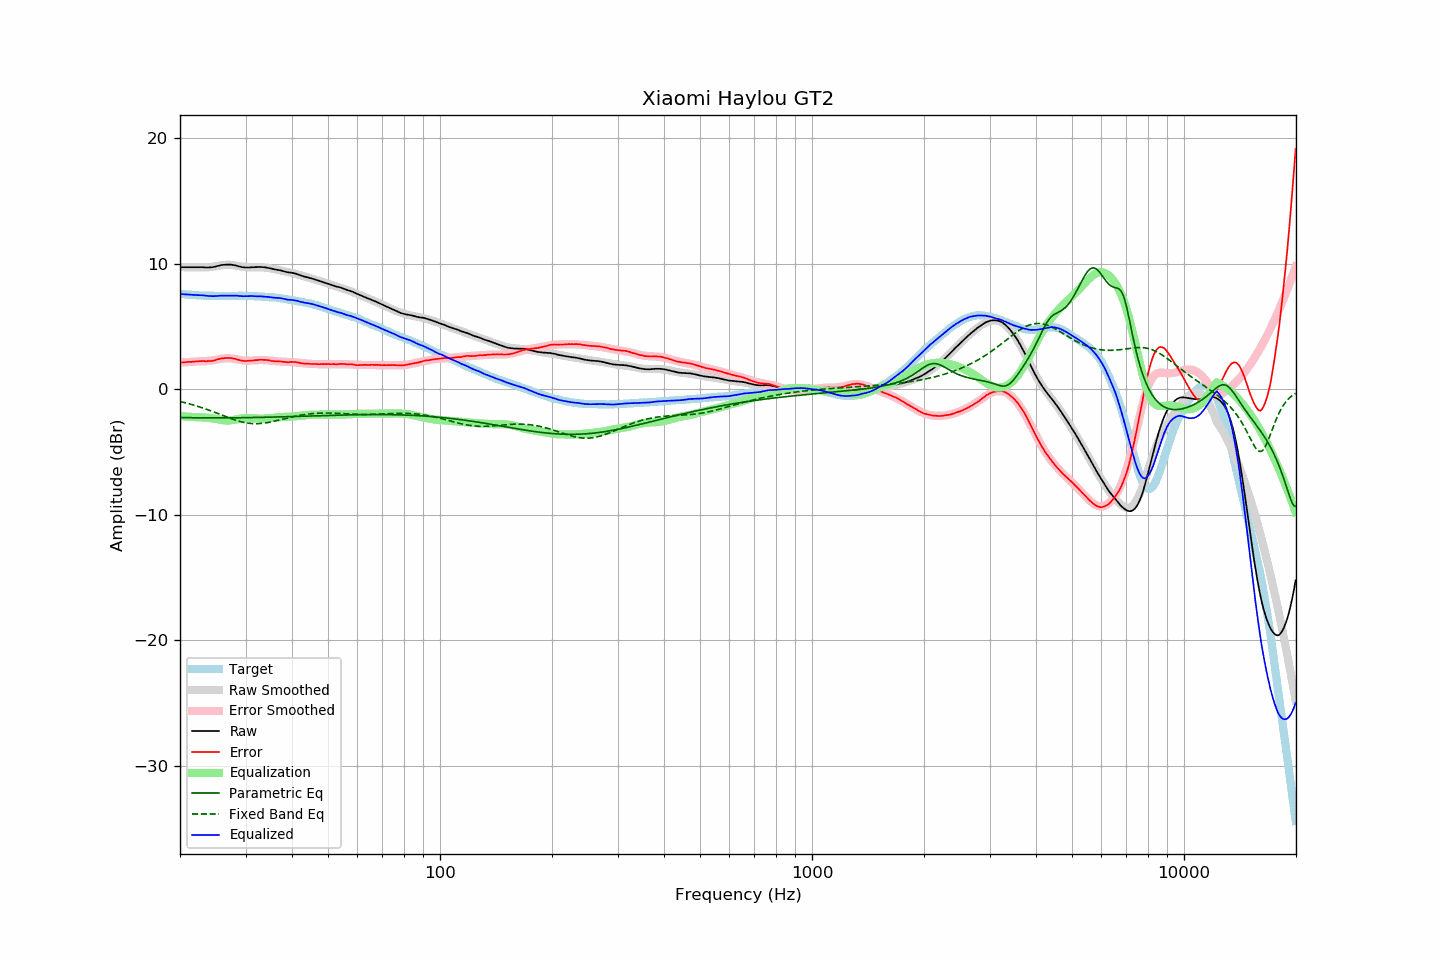

Values plotted in this chart, from the file beside it:
frequency, raw, error, smoothed, error_smoothed, equalization, parametric_eq, fixed_band_eq, equalized_raw, equalized_smoothed, target
20.00, 9.73, 2.13, 9.74, 2.13, -2.13, -2.25, -0.97, 7.60, 7.61, 7.60
20.20, 9.73, 2.14, 9.74, 2.14, -2.14, -2.25, -1.00, 7.59, 7.59, 7.59
20.40, 9.73, 2.15, 9.73, 2.15, -2.15, -2.25, -1.03, 7.58, 7.58, 7.58
20.61, 9.73, 2.16, 9.73, 2.16, -2.16, -2.25, -1.06, 7.57, 7.57, 7.57
20.81, 9.73, 2.18, 9.73, 2.17, -2.17, -2.26, -1.09, 7.56, 7.56, 7.55
21.02, 9.73, 2.19, 9.73, 2.18, -2.18, -2.26, -1.13, 7.55, 7.55, 7.54
21.23, 9.73, 2.20, 9.73, 2.19, -2.19, -2.26, -1.16, 7.54, 7.54, 7.53
21.44, 9.73, 2.19, 9.72, 2.19, -2.19, -2.26, -1.20, 7.54, 7.53, 7.54
21.66, 9.73, 2.21, 9.72, 2.20, -2.20, -2.26, -1.23, 7.53, 7.52, 7.52
21.87, 9.73, 2.21, 9.72, 2.21, -2.21, -2.26, -1.27, 7.52, 7.51, 7.52
22.09, 9.73, 2.23, 9.72, 2.22, -2.22, -2.27, -1.31, 7.51, 7.50, 7.50
22.31, 9.73, 2.24, 9.72, 2.23, -2.23, -2.27, -1.35, 7.50, 7.50, 7.49
22.54, 9.73, 2.25, 9.72, 2.23, -2.23, -2.27, -1.39, 7.50, 7.49, 7.48
22.76, 9.73, 2.25, 9.72, 2.23, -2.23, -2.27, -1.43, 7.50, 7.48, 7.48
22.99, 9.73, 2.26, 9.71, 2.23, -2.23, -2.27, -1.47, 7.50, 7.48, 7.47
23.22, 9.72, 2.26, 9.71, 2.24, -2.24, -2.27, -1.52, 7.48, 7.47, 7.46
23.45, 9.71, 2.24, 9.72, 2.25, -2.25, -2.27, -1.56, 7.46, 7.47, 7.47
23.69, 9.71, 2.25, 9.72, 2.26, -2.26, -2.27, -1.61, 7.45, 7.46, 7.46
23.92, 9.71, 2.26, 9.73, 2.27, -2.27, -2.27, -1.66, 7.44, 7.46, 7.45
24.16, 9.72, 2.26, 9.75, 2.29, -2.29, -2.27, -1.70, 7.43, 7.46, 7.46
24.40, 9.73, 2.27, 9.76, 2.31, -2.31, -2.27, -1.75, 7.42, 7.45, 7.46
24.65, 9.75, 2.30, 9.78, 2.33, -2.33, -2.27, -1.80, 7.42, 7.45, 7.45
24.89, 9.78, 2.33, 9.80, 2.35, -2.35, -2.27, -1.85, 7.43, 7.45, 7.45
25.14, 9.82, 2.38, 9.82, 2.37, -2.37, -2.27, -1.90, 7.45, 7.45, 7.44
25.39, 9.85, 2.41, 9.84, 2.40, -2.40, -2.27, -1.95, 7.45, 7.45, 7.44
25.65, 9.88, 2.44, 9.87, 2.42, -2.42, -2.27, -2.00, 7.46, 7.45, 7.44
25.91, 9.91, 2.47, 9.89, 2.44, -2.44, -2.27, -2.05, 7.47, 7.45, 7.44
26.16, 9.92, 2.47, 9.91, 2.46, -2.46, -2.27, -2.10, 7.46, 7.44, 7.45
26.43, 9.94, 2.50, 9.92, 2.47, -2.47, -2.27, -2.15, 7.47, 7.45, 7.44
26.69, 9.94, 2.50, 9.93, 2.48, -2.48, -2.27, -2.20, 7.46, 7.45, 7.44
26.96, 9.94, 2.50, 9.93, 2.48, -2.48, -2.27, -2.25, 7.46, 7.45, 7.44
27.23, 9.94, 2.50, 9.92, 2.47, -2.47, -2.27, -2.30, 7.47, 7.45, 7.44
27.50, 9.93, 2.49, 9.91, 2.46, -2.46, -2.27, -2.34, 7.47, 7.45, 7.44
27.77, 9.91, 2.46, 9.89, 2.44, -2.44, -2.27, -2.39, 7.47, 7.45, 7.45
28.05, 9.89, 2.45, 9.87, 2.42, -2.42, -2.27, -2.43, 7.47, 7.45, 7.44
28.33, 9.86, 2.41, 9.85, 2.40, -2.40, -2.27, -2.47, 7.46, 7.45, 7.45
28.62, 9.82, 2.37, 9.83, 2.37, -2.37, -2.26, -2.51, 7.45, 7.45, 7.45
28.90, 9.79, 2.33, 9.80, 2.35, -2.35, -2.26, -2.55, 7.44, 7.45, 7.46
29.19, 9.76, 2.30, 9.78, 2.33, -2.33, -2.26, -2.58, 7.43, 7.45, 7.46
29.48, 9.73, 2.28, 9.76, 2.31, -2.31, -2.26, -2.61, 7.42, 7.45, 7.45
29.78, 9.72, 2.27, 9.75, 2.30, -2.30, -2.26, -2.64, 7.42, 7.45, 7.45
30.08, 9.71, 2.26, 9.74, 2.29, -2.29, -2.26, -2.66, 7.42, 7.45, 7.45
30.38, 9.71, 2.28, 9.73, 2.28, -2.28, -2.25, -2.69, 7.43, 7.44, 7.43
30.68, 9.71, 2.28, 9.72, 2.28, -2.28, -2.25, -2.70, 7.43, 7.44, 7.43
30.99, 9.72, 2.29, 9.72, 2.29, -2.29, -2.25, -2.72, 7.43, 7.43, 7.43
31.30, 9.73, 2.30, 9.72, 2.30, -2.30, -2.25, -2.73, 7.43, 7.43, 7.43
31.61, 9.73, 2.31, 9.73, 2.31, -2.31, -2.24, -2.73, 7.42, 7.42, 7.42
31.93, 9.74, 2.34, 9.73, 2.32, -2.32, -2.24, -2.74, 7.42, 7.41, 7.40
32.24, 9.74, 2.33, 9.74, 2.33, -2.33, -2.24, -2.73, 7.41, 7.41, 7.41
32.57, 9.75, 2.36, 9.74, 2.34, -2.34, -2.24, -2.73, 7.41, 7.40, 7.39
32.89, 9.75, 2.36, 9.73, 2.34, -2.34, -2.23, -2.72, 7.41, 7.39, 7.39
33.22, 9.74, 2.36, 9.73, 2.34, -2.34, -2.23, -2.71, 7.40, 7.39, 7.38
33.55, 9.73, 2.35, 9.71, 2.33, -2.33, -2.23, -2.70, 7.40, 7.38, 7.38
33.89, 9.72, 2.35, 9.70, 2.33, -2.33, -2.22, -2.68, 7.39, 7.37, 7.37
34.23, 9.69, 2.34, 9.69, 2.32, -2.32, -2.22, -2.66, 7.37, 7.37, 7.35
34.57, 9.67, 2.32, 9.67, 2.31, -2.31, -2.22, -2.64, 7.36, 7.36, 7.35
34.92, 9.64, 2.31, 9.64, 2.30, -2.30, -2.22, -2.61, 7.34, 7.35, 7.33
35.27, 9.61, 2.26, 9.62, 2.28, -2.28, -2.21, -2.59, 7.33, 7.34, 7.35
35.62, 9.58, 2.26, 9.59, 2.27, -2.27, -2.21, -2.56, 7.31, 7.32, 7.32
35.97, 9.55, 2.23, 9.56, 2.25, -2.25, -2.21, -2.53, 7.30, 7.31, 7.32
... 635 more rows
